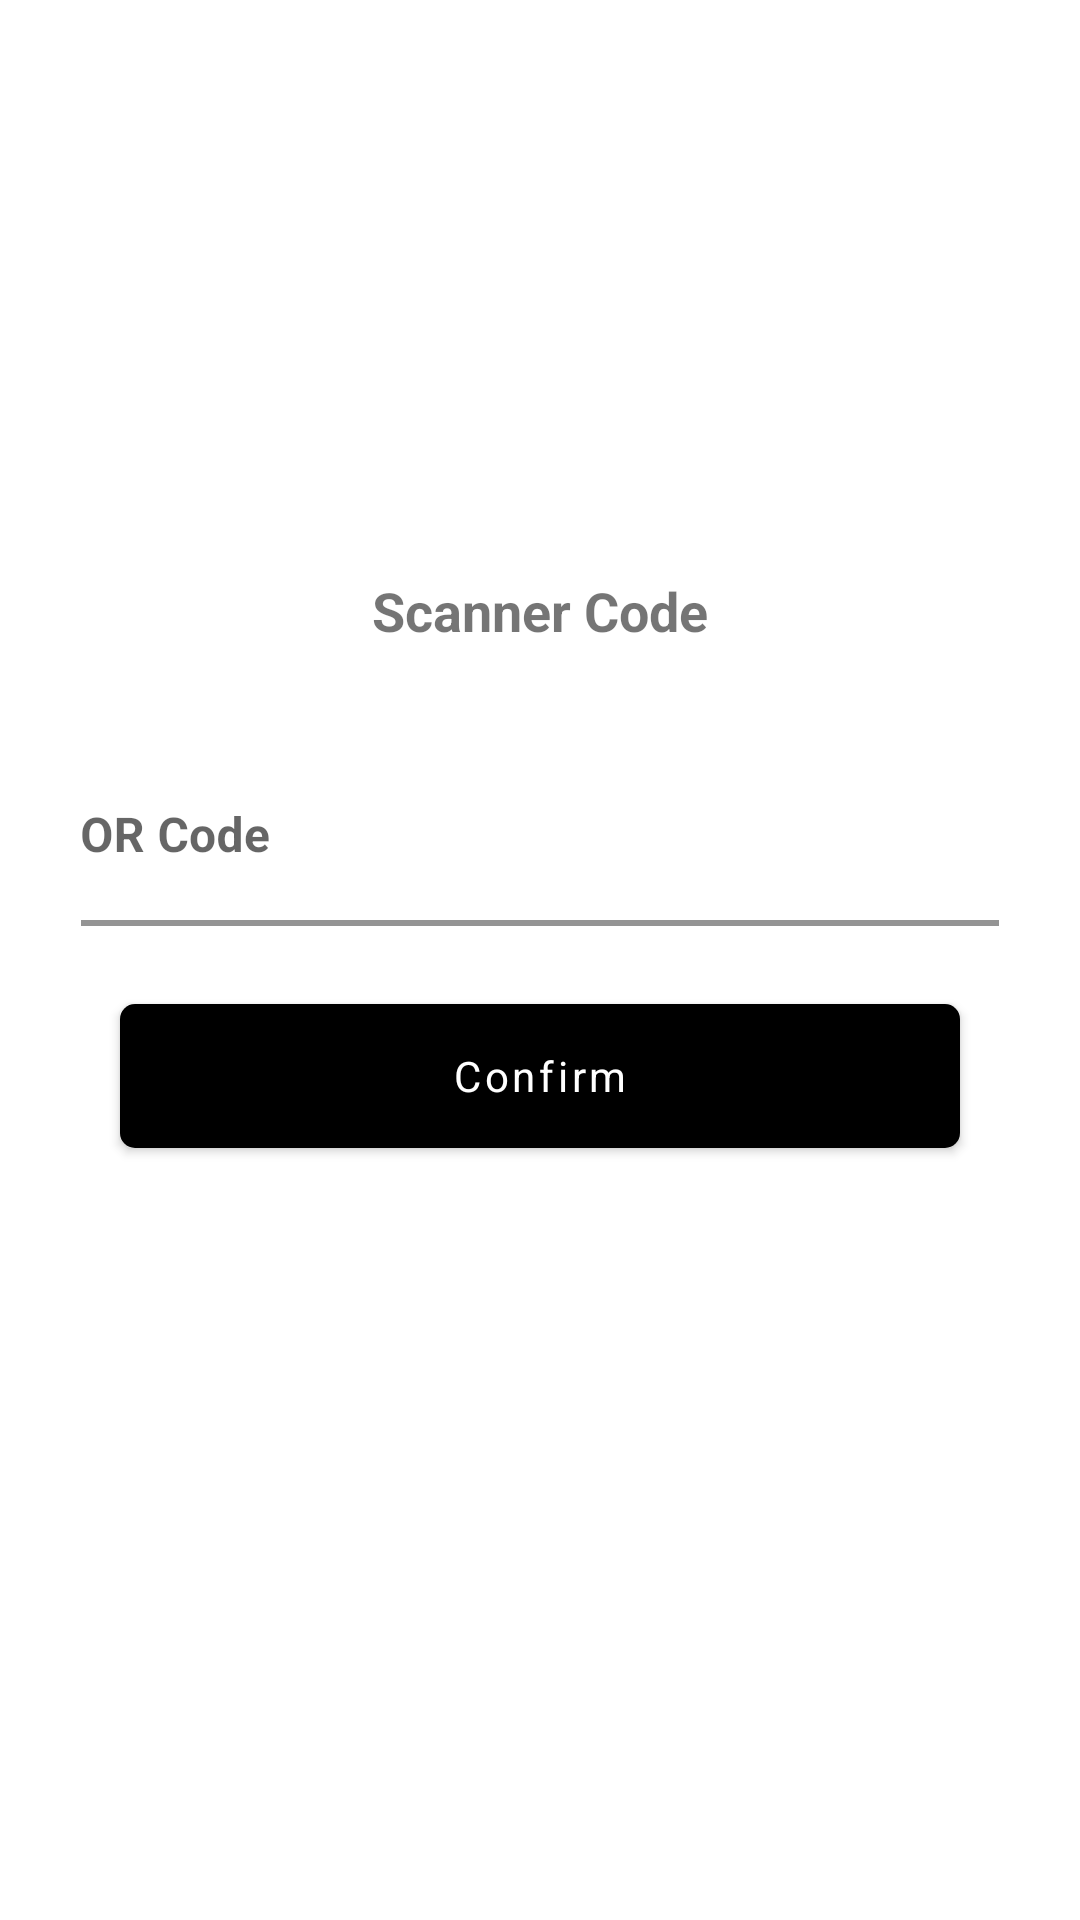

Produce the Android XML layout that renders to this screen, including the resource entries it uses.
<!-- AndroidManifest.xml: application theme Theme.GearApp -->
<!-- res/layout/edittext.xml -->
<LinearLayout xmlns:android="http://schemas.android.com/apk/res/android"
    xmlns:app="http://schemas.android.com/apk/res-auto"
    android:layout_width="match_parent"
    android:layout_height="match_parent"
    android:orientation="vertical">

    <LinearLayout
        android:layout_width="match_parent"
        android:layout_height="match_parent"
        android:layout_gravity="center_vertical"

        android:layout_margin="10dp"
        android:gravity="center"
        android:orientation="vertical">

        <TextView
            android:layout_width="match_parent"
            android:layout_height="wrap_content"
            android:text="Scanner Code"
            android:textAlignment="center"
            android:textSize="18dp"
            android:textStyle="bold"/>


        <com.google.android.material.textfield.TextInputLayout
            android:layout_width="match_parent"
            android:layout_height="70dp"
            android:layout_marginLeft="17dp"
            android:layout_marginTop="23dp"
            android:layout_marginRight="17dp"
            android:hint="OR Code"
            app:boxBackgroundColor="@color/white"
            app:boxStrokeColor="#000000"
            app:boxStrokeWidth="2dp"

            app:boxStrokeWidthFocused="2dp"
            app:hintTextColor="#3F465D">

            <EditText
                android:id="@+id/qrcode"
                android:layout_width="match_parent"
                android:layout_height="match_parent"
                android:layout_marginLeft="-17dp"
                android:layout_marginTop="10dp"
                android:inputType="textCapCharacters"
                android:singleLine="true"
                android:textAllCaps="true"
                android:textColor="@color/gray_black"
                android:textColorHint="@color/black"
                android:textStyle="bold" />
        </com.google.android.material.textfield.TextInputLayout>

        <com.google.android.material.button.MaterialButton
            android:id="@+id/qr_confirm"
            style="@style/MyButtonTheme1"
            android:layout_width="match_parent"
            android:layout_height="60dp"
            android:layout_alignParentBottom="true"
            android:layout_marginLeft="30dp"
            android:layout_marginTop="20dp"
            android:layout_marginRight="30dp"
            android:layout_marginBottom="60dp"
            android:text="Confirm"
            android:textAllCaps="false"
            android:textColor="@color/white"
            app:cornerRadius="5dp" />

    </LinearLayout>

</LinearLayout>
<!-- resources referenced by this layout -->
<resources>
  <color name="black">#FF000000</color>
  <color name="gray_black">#3f465d</color>
  <color name="white">#FFFFFFFF</color>
  <style name="MyButtonTheme1" parent="Widget.MaterialComponents.Button">
          <item name="materialThemeOverlay">@style/ButtonStyleTextColor1</item>
      </style>
  <style name="Theme.GearApp" parent="Theme.MaterialComponents.Light.NoActionBar">
          
          <item name="colorPrimary">@color/white</item>
          <item name="colorPrimaryVariant">@color/pink</item>
          <item name="colorOnPrimary">@color/black</item>
          
          <item name="colorSecondary">@color/teal_200</item>
          <item name="colorSecondaryVariant">@color/teal_700</item>
          <item name="colorOnSecondary">@color/white</item>
          
          <item name="android:statusBarColor" tools:targetApi="l">@color/black</item>
          
          <item name="android:actionMenuTextColor">@color/white</item>
          <item name="fontFamily">@font/roboto</item>
      </style>
  <style name="ButtonStyleTextColor1">
          <item name="colorPrimary">@color/black</item>
      </style>
  <color name="pink">#ff7d9c</color>
  <color name="teal_200">#FF03DAC5</color>
  <color name="teal_700">#FF018786</color>
</resources>
